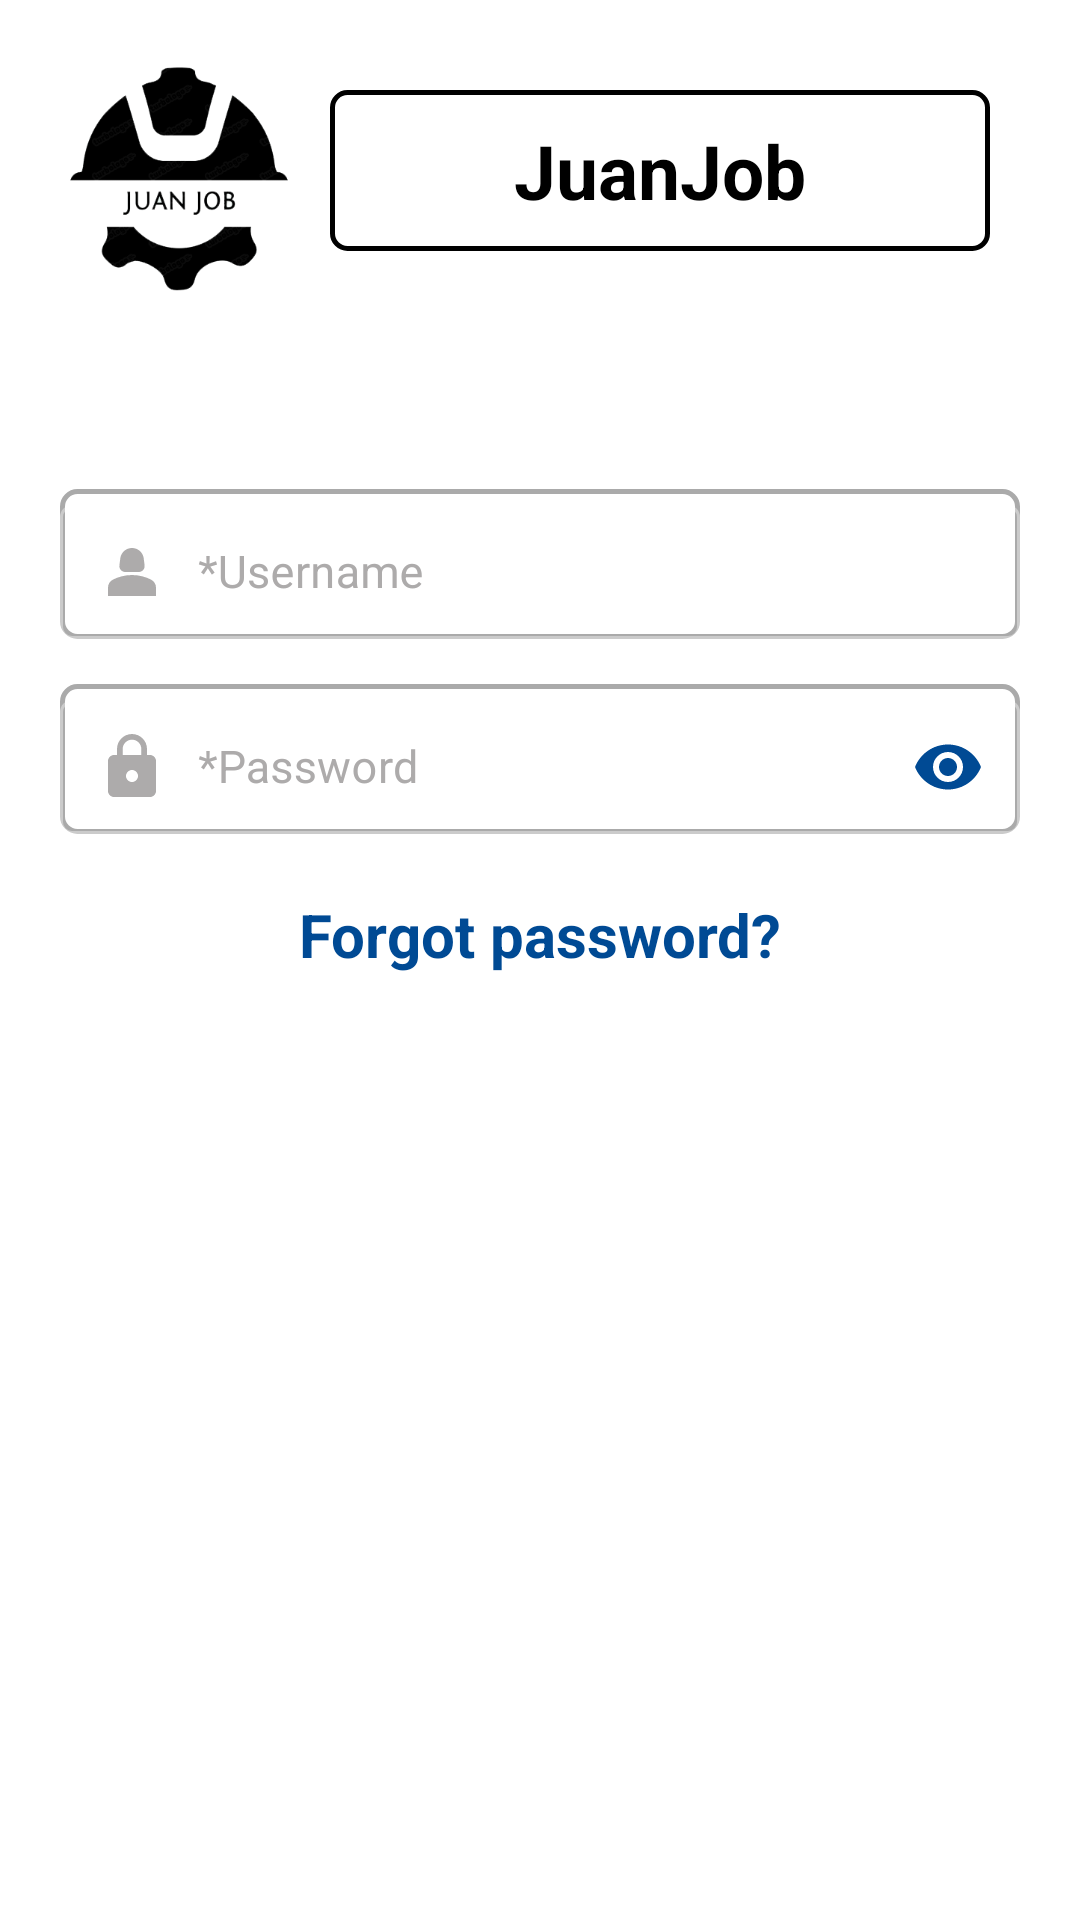

Reconstruct the res/layout file that produces this screen, plus the resources it refers to.
<!-- AndroidManifest.xml: application theme Theme.JuanJobAndroidApp -->
<!-- res/layout/login_page.xml -->
<?xml version="1.0" encoding="utf-8"?>
<androidx.constraintlayout.widget.ConstraintLayout xmlns:android="http://schemas.android.com/apk/res/android"
    xmlns:app="http://schemas.android.com/apk/res-auto"
    xmlns:tools="http://schemas.android.com/tools"
    android:layout_width="match_parent"
    android:layout_height="match_parent"
    android:background="@color/white">

    <androidx.appcompat.widget.LinearLayoutCompat
        android:id="@+id/header_layout"
        android:layout_width="match_parent"
        android:layout_height="wrap_content"
        android:layout_margin="20dp"
        android:orientation="horizontal"
        app:layout_constraintEnd_toEndOf="parent"
        app:layout_constraintStart_toStartOf="parent"
        app:layout_constraintTop_toTopOf="parent"
        app:layout_constraintVertical_bias="0.0">

        <ImageView
            android:layout_width="80dp"
            android:layout_height="80dp"
            android:contentDescription="@string/app_logo"
            android:scaleType="centerInside"
            android:src="@drawable/app_logo" />

        <TextView
            android:layout_width="match_parent"
            android:layout_height="wrap_content"
            android:layout_margin="10dp"
            android:layout_marginStart="10dp"
            android:background="@drawable/black_border"
            android:paddingTop="10dp"
            android:paddingBottom="10dp"
            android:text="@string/app_name"
            android:textAlignment="center"
            android:textColor="@color/black"
            android:textSize="25sp"
            android:textStyle="bold" />

    </androidx.appcompat.widget.LinearLayoutCompat>

    <androidx.appcompat.widget.LinearLayoutCompat
        android:id="@+id/login_field_layout"
        android:layout_width="match_parent"
        android:layout_height="wrap_content"
        android:orientation="vertical"
        app:layout_constraintBottom_toTopOf="@+id/login_btn"
        app:layout_constraintEnd_toEndOf="parent"
        app:layout_constraintStart_toStartOf="parent"
        app:layout_constraintTop_toBottomOf="@+id/header_layout"
        app:layout_constraintVertical_bias="0.17000002">

        <com.google.android.material.textfield.TextInputLayout
            android:id="@+id/login_username_box"
            style="@style/outlined_textfield"
            android:layout_width="match_parent"
            android:layout_height="50dp"
            android:layout_marginStart="20dp"
            android:layout_marginTop="15dp"
            android:layout_marginEnd="20dp"
            android:background="@drawable/text_field_selector"
            android:hint="*Username"
            android:textColorHint="@color/gray">

            <com.google.android.material.textfield.TextInputEditText
                android:id="@+id/login_username_text_field"
                android:layout_width="match_parent"
                android:layout_height="match_parent"
                android:drawableStart="@drawable/ic_profile"
                android:drawablePadding="10dp"
                android:paddingStart="12dp"
                android:paddingTop="5dp"
                android:paddingEnd="12dp"
                android:paddingBottom="5dp"
                android:singleLine="true"
                android:textColor="@color/black"
                android:textSize="15sp" />
        </com.google.android.material.textfield.TextInputLayout>

        <com.google.android.material.textfield.TextInputLayout
            android:id="@+id/login_pw_box"
            android:layout_width="match_parent"
            android:layout_height="50dp"
            android:layout_marginStart="20dp"
            android:layout_marginTop="15dp"
            android:layout_marginEnd="20dp"
            android:background="@drawable/text_field_selector"
            android:hint="*Password"
            android:textColorHint="@color/gray"
            style="@style/outlined_textfield"
            app:passwordToggleDrawable="@drawable/ic_eye"
            app:passwordToggleEnabled="true"
            app:passwordToggleTint="@color/blue"
            tools:ignore="ContentDescription">

            <com.google.android.material.textfield.TextInputEditText
                android:id="@+id/login_pw_text_field"
                android:layout_width="match_parent"
                android:layout_height="match_parent"
                android:drawableStart="@drawable/ic_lock"
                android:drawablePadding="10dp"
                android:inputType="textPassword"
                android:paddingStart="12dp"
                android:paddingTop="5dp"
                android:paddingEnd="12dp"
                android:paddingBottom="5dp"
                android:singleLine="true"
                android:textColor="@color/black"
                android:textColorHint="@color/gray"
                android:textSize="15sp" />
        </com.google.android.material.textfield.TextInputLayout>

    </androidx.appcompat.widget.LinearLayoutCompat>

    <TextView
        android:id="@+id/forgot_pw"
        android:layout_width="match_parent"
        android:layout_height="wrap_content"
        android:layout_marginTop="20dp"
        android:text="Forgot password?"
        android:textAlignment="center"
        android:textColor="@color/blue"
        android:textSize="20sp"
        android:textStyle="bold"
        app:layout_constraintEnd_toEndOf="parent"
        app:layout_constraintStart_toStartOf="parent"
        app:layout_constraintTop_toBottomOf="@+id/login_field_layout" />

    <androidx.appcompat.widget.AppCompatButton
        android:id="@+id/login_btn"
        android:layout_width="match_parent"
        android:layout_height="wrap_content"
        android:layout_marginStart="20dp"
        android:layout_marginEnd="20dp"
        android:layout_marginBottom="10dp"
        android:background="@drawable/custom_btn_bg"
        android:text="Login"
        android:textAllCaps="false"
        android:textColor="@color/white"
        app:layout_constraintBottom_toTopOf="@+id/register_btn"
        app:layout_constraintEnd_toEndOf="parent"
        app:layout_constraintStart_toStartOf="parent" />

    <androidx.appcompat.widget.AppCompatButton
        android:id="@+id/register_btn"
        android:layout_width="match_parent"
        android:layout_height="wrap_content"
        android:layout_marginStart="20dp"
        android:layout_marginEnd="20dp"
        android:layout_marginBottom="10dp"
        android:background="@drawable/custom_btn_bg"
        android:text="Register"
        android:textAllCaps="false"
        android:textColor="@color/white"
        app:layout_constraintBottom_toTopOf="@+id/find_btn"
        app:layout_constraintEnd_toEndOf="parent"
        app:layout_constraintStart_toStartOf="parent"  />

    <androidx.appcompat.widget.AppCompatButton
        android:id="@+id/find_btn"
        android:layout_width="1dp"
        android:layout_height="1dp"
        android:layout_marginStart="20dp"
        android:layout_marginEnd="20dp"
        android:layout_marginBottom="10dp"
        android:background="@drawable/custom_btn_bg"
        android:text="Find Jobs"
        android:textAllCaps="false"
        android:textColor="@color/white"
        android:enabled="false"
        android:clickable="false"
        app:layout_constraintBottom_toBottomOf="parent"
        app:layout_constraintEnd_toEndOf="parent"
        app:layout_constraintStart_toStartOf="parent" />

</androidx.constraintlayout.widget.ConstraintLayout>
<!-- resources referenced by this layout -->
<resources>
  <color name="black">#FF000000</color>
  <color name="blue">#004A94</color>
  <color name="gray">#ADABAB</color>
  <color name="white">#FFFFFFFF</color>
  <!-- drawable black_border (drawable) -->
  <?xml version="1.0" encoding="utf-8"?>
  <shape xmlns:android="http://schemas.android.com/apk/res/android"
      android:shape="rectangle">
      <corners android:radius="5dp" />
      <stroke android:width="5px" android:color="#000000" />
      <solid android:color="@color/white" />
  </shape>
  <!-- drawable ic_eye (drawable) -->
  <vector android:height="24dp" android:tint="#ADABAB"
      android:viewportHeight="24" android:viewportWidth="24"
      android:width="24dp" xmlns:android="http://schemas.android.com/apk/res/android">
      <path android:fillColor="@android:color/white" android:pathData="M12,4.5C7,4.5 2.73,7.61 1,12c1.73,4.39 6,7.5 11,7.5s9.27,-3.11 11,-7.5c-1.73,-4.39 -6,-7.5 -11,-7.5zM12,17c-2.76,0 -5,-2.24 -5,-5s2.24,-5 5,-5 5,2.24 5,5 -2.24,5 -5,5zM12,9c-1.66,0 -3,1.34 -3,3s1.34,3 3,3 3,-1.34 3,-3 -1.34,-3 -3,-3z"/>
  </vector>
  <!-- drawable ic_lock (drawable) -->
  <vector android:height="24dp" android:tint="#ADABAB"
      android:viewportHeight="24" android:viewportWidth="24"
      android:width="24dp" xmlns:android="http://schemas.android.com/apk/res/android">
      <path android:fillColor="@android:color/white" android:pathData="M18,8h-1L17,6c0,-2.76 -2.24,-5 -5,-5S7,3.24 7,6v2L6,8c-1.1,0 -2,0.9 -2,2v10c0,1.1 0.9,2 2,2h12c1.1,0 2,-0.9 2,-2L20,10c0,-1.1 -0.9,-2 -2,-2zM12,17c-1.1,0 -2,-0.9 -2,-2s0.9,-2 2,-2 2,0.9 2,2 -0.9,2 -2,2zM15.1,8L8.9,8L8.9,6c0,-1.71 1.39,-3.1 3.1,-3.1 1.71,0 3.1,1.39 3.1,3.1v2z"/>
  </vector>
  <!-- drawable text_field_selector (drawable) -->
  <?xml version="1.0" encoding="utf-8"?>
  <selector xmlns:android="http://schemas.android.com/apk/res/android">
      <item android:drawable="@drawable/text_field_active" android:state_focused="true" />
      <item android:drawable="@drawable/text_field_inactive" android:state_focused="false" />
  </selector>
  <string name="app_logo">App Logo</string>
  <string name="app_name">JuanJob</string>
  <style name="outlined_textfield" parent="Widget.MaterialComponents.TextInputLayout.OutlinedBox" />
  <style name="Theme.JuanJobAndroidApp" parent="Theme.MaterialComponents.NoActionBar.Bridge">
          
          <item name="colorPrimary">@color/blue</item>
          <item name="colorPrimaryVariant">@color/blue</item>
          <item name="colorOnPrimary">@color/white</item>
          
          <item name="colorSecondary">@color/teal_200</item>
          <item name="colorSecondaryVariant">@color/teal_700</item>
          <item name="colorOnSecondary">@color/black</item>
          
          <item name="android:statusBarColor">?attr/colorPrimaryVariant</item>
          
      </style>
  <!-- drawable text_field_active (drawable) -->
  <?xml version="1.0" encoding="utf-8"?>
  <shape xmlns:android="http://schemas.android.com/apk/res/android"
      android:shape="rectangle">
      <corners android:radius="5dp" />
      <stroke android:width="5px" android:color="@android:color/transparent" />
      <solid android:color="@color/white"/>
  </shape>
  <!-- drawable text_field_inactive (drawable) -->
  <?xml version="1.0" encoding="utf-8"?>
  <shape xmlns:android="http://schemas.android.com/apk/res/android"
      android:shape="rectangle">
      <corners android:radius="5dp" />
      <stroke android:width="5px" android:color="@android:color/darker_gray" />
      <solid android:color="@color/white"/>
  </shape>
  <color name="teal_200">#FF03DAC5</color>
  <color name="teal_700">#FF018786</color>
</resources>
